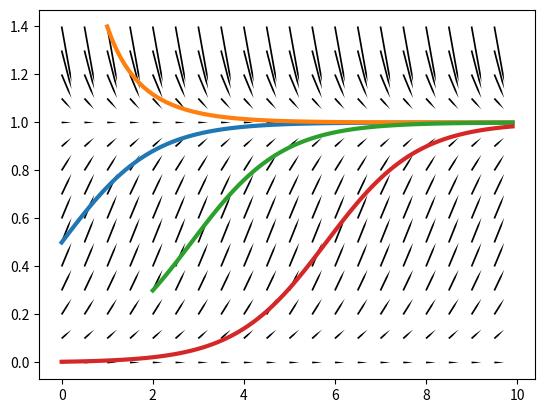

Here is the Python script that generated this plot:
import numpy as np
import matplotlib.pyplot as plt
from tqdm import trange


def f(x):
    '''
    logistic model dxdt=x(1-x)
    '''
    return x*(1-x)



def rk4logistic(init_cons,dt):
    '''
    simulate logistic equation dxdt=x(1-x)
    init_cons: vector of initial conditions (t_0,x_0) (integers)
    dt: timestep
    '''
    #timevec
    tvec=np.arange(0,10,dt)
    #vector for values
    xvec=np.zeros((np.shape(init_cons)[0],np.shape(tvec)[0])) 

    for con in range(np.shape(init_cons)[0]):
        #set initial condition
        t_0=int(np.round(init_cons[con][0]/dt))
        xvec[con,0:t_0]=np.nan
        xvec[con,t_0]=init_cons[con][1] 
        

        #rk4
        for t in range(len(tvec)-1-t_0):
            k_1=f(xvec[con,t_0+t])*dt
            k_2=f(xvec[con,t_0+t]+0.5*k_1)*dt
            k_3=f(xvec[con,t_0+t]+0.5*k_2)*dt
            k_4=f(xvec[con,t_0+t]+k_3)*dt
            xvec[con,t_0+t+1]=xvec[con,t_0+t]+(1/6)*(k_1+2*k_2+2*k_3+k_4)

    return tvec, xvec

 


#compute
t,x=rk4logistic([(0,0.5),(1,1.4),(2,0.3),(0,0.003)],0.1)

#phase portrait
X=np.arange(0,1.5,0.1)
T=np.arange(0,10,0.5)

traj_x=f(X)
traj_t=np.ones(np.shape(T))*0.1

#position
T,X=np.meshgrid(T,X)
#gradient at each position
traj_t,traj_x=np.meshgrid(traj_t,traj_x)



fig,ax=plt.subplots()

ax.quiver(T,X,traj_t,traj_x,pivot='tail',scale=5,headwidth=1)


for traj in range(np.shape(x)[0]):
    plt.plot(t,x[traj,:],linewidth=3)
plt.show()
